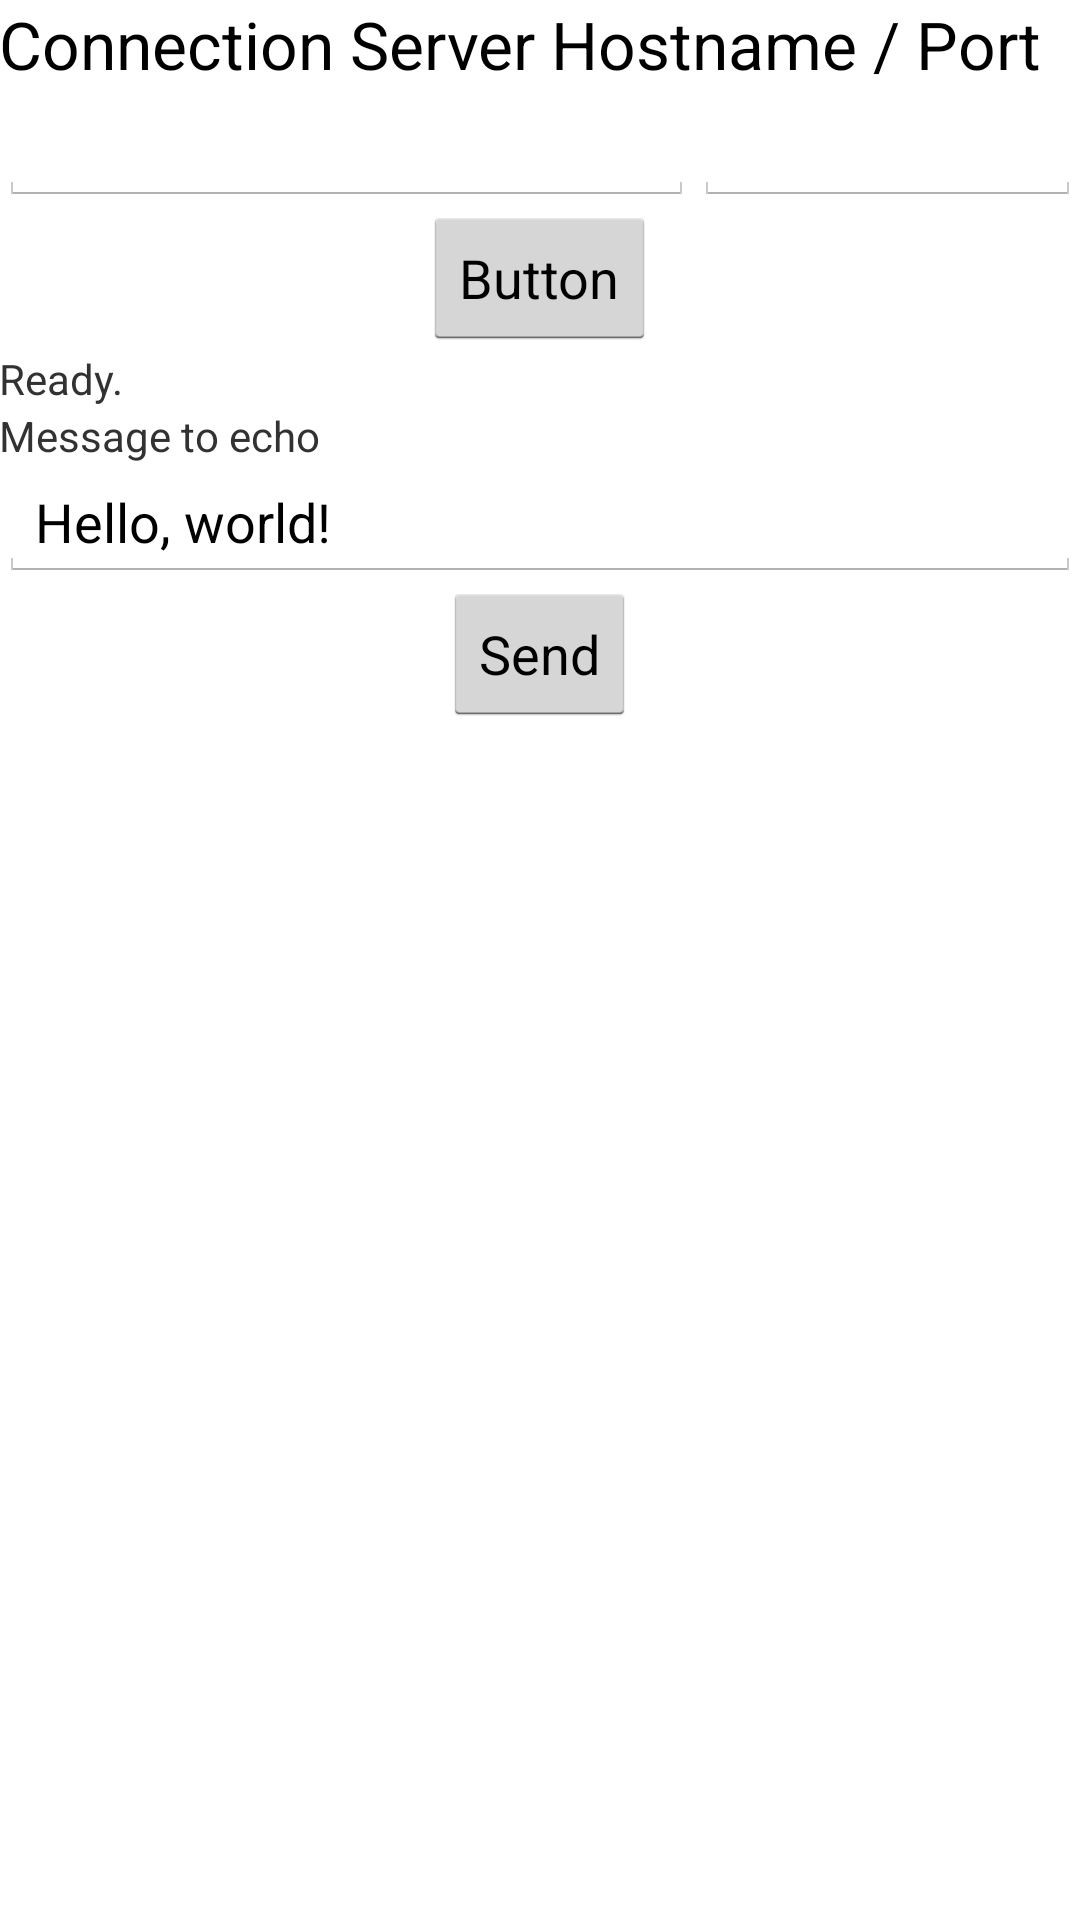

Layout XML and referenced resources for this Android screen:
<!-- AndroidManifest.xml: application theme AppTheme -->
<!-- res/layout/activity_echo.xml -->
<RelativeLayout xmlns:android="http://schemas.android.com/apk/res/android"
    xmlns:tools="http://schemas.android.com/tools"
    android:layout_width="match_parent"
    android:layout_height="match_parent"
    android:keepScreenOn="true"
    android:paddingBottom="@dimen/activity_vertical_margin"
    android:paddingLeft="@dimen/activity_horizontal_margin"
    android:paddingRight="@dimen/activity_horizontal_margin"
    android:paddingTop="@dimen/activity_vertical_margin"
    tools:context=".EchoActivity" >

    <TextView
        android:id="@+id/textView"
        android:layout_width="wrap_content"
        android:layout_height="wrap_content"
        android:text="Connection Server Hostname / Port"
        android:textAppearance="@style/GameTheme" >
    </TextView>

    <LinearLayout
        android:id="@+id/uri"
        android:layout_width="fill_parent"
        android:layout_height="wrap_content"
        android:layout_below="@+id/textView"
        >
	    <EditText
	        android:id="@+id/hostname"
	        android:layout_width="wrap_content"
	        android:layout_height="wrap_content"
	        android:layout_weight="2"	        
	        android:inputType="textUri" >
	    </EditText>
	
	    <EditText
	        android:id="@+id/port"
	        android:layout_width="wrap_content"
	        android:layout_height="wrap_content"
	        android:layout_weight="1"
	        android:inputType="number" >
	    </EditText>        
    </LinearLayout>    

    <Button
        android:id="@+id/start"
        android:layout_centerHorizontal="true"
        android:layout_width="wrap_content"
        android:layout_height="wrap_content"        
        android:text="Button"
        android:layout_below="@+id/uri"
        >
    </Button>    

    <TextView
        android:id="@+id/statusline"
        android:layout_width="fill_parent"
        android:layout_height="wrap_content"
        android:text="Ready."
        android:layout_below="@+id/start"
        />    

    <TextView
        android:id="@+id/textViewEcho"
        android:layout_width="wrap_content"
        android:layout_height="wrap_content"
        android:text="Message to echo"
        android:layout_below="@+id/statusline"
		>
    </TextView>
    
    <EditText
        android:id="@+id/msg"
        android:layout_width="match_parent"
        android:layout_height="wrap_content"
        android:maxLines="1"
        android:text="Hello, world!"
        android:layout_below="@+id/textViewEcho"
        >
    </EditText>
    
    <Button
        android:id="@+id/sendMsg"
        android:layout_centerHorizontal="true"
        android:text="Send"
        android:layout_width="wrap_content"
        android:layout_height="wrap_content"                
        android:layout_below="@+id/msg"
        >
    </Button>
    
</RelativeLayout>
<!-- resources referenced by this layout -->
<resources>
  <style name="GameTheme" parent="AppTheme">
          <item name="android:windowNoTitle">true</item>
          <item name="android:textSize">22sp</item>
      </style>
  <style name="AppTheme" parent="AppBaseTheme">
          
      </style>
  <style name="AppBaseTheme" parent="android:Theme.Holo.Light">
          
      </style>
</resources>
